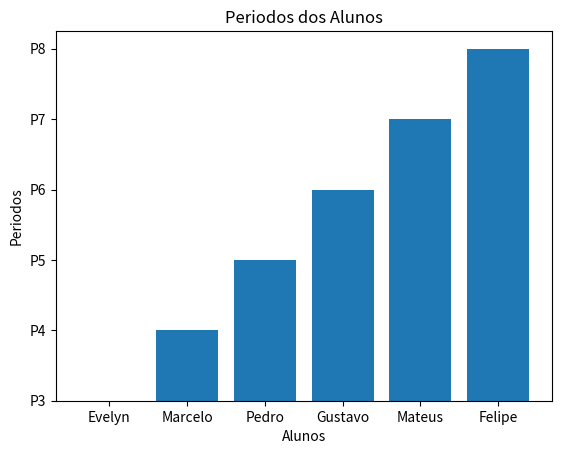
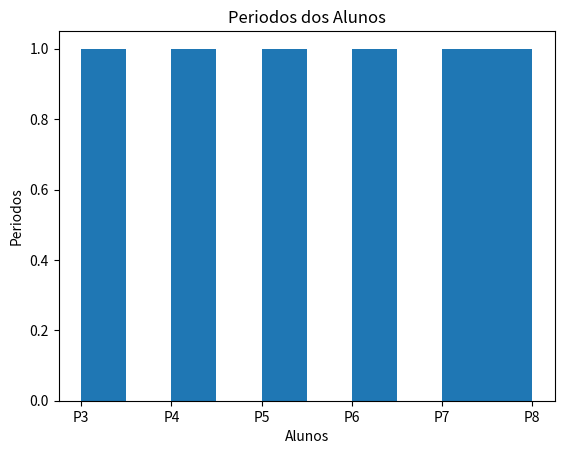

Write the Python code that produced these figures, in order. (Note: this script raises an exception after producing the figures.)
import matplotlib.pyplot as plt

Alunos = ["Evelyn","Marcelo","Pedro","Gustavo","Mateus","Felipe"]

Periodo = ["P3","P4","P5","P6","P7","P8"]


plt.bar(Alunos, Periodo)

plt.xlabel("Alunos")
plt.ylabel("Periodos")
plt.title("Periodos dos Alunos")

plt.show()

plt.hist(Periodo)

plt.xlabel("Alunos")
plt.ylabel("Periodos")
plt.title("Periodos dos Alunos")

plt.show()

aulas = [1,2,3,4,5,6,7,8,9,10,11,12]
faltas = [2,3,4,5,7,8,9,12]

plt.scatter(aulas,faltas)

plt.xlabel("Aulas")
plt.ylabel("Faltas")
plt.title("Frequencia")

plt.show()
